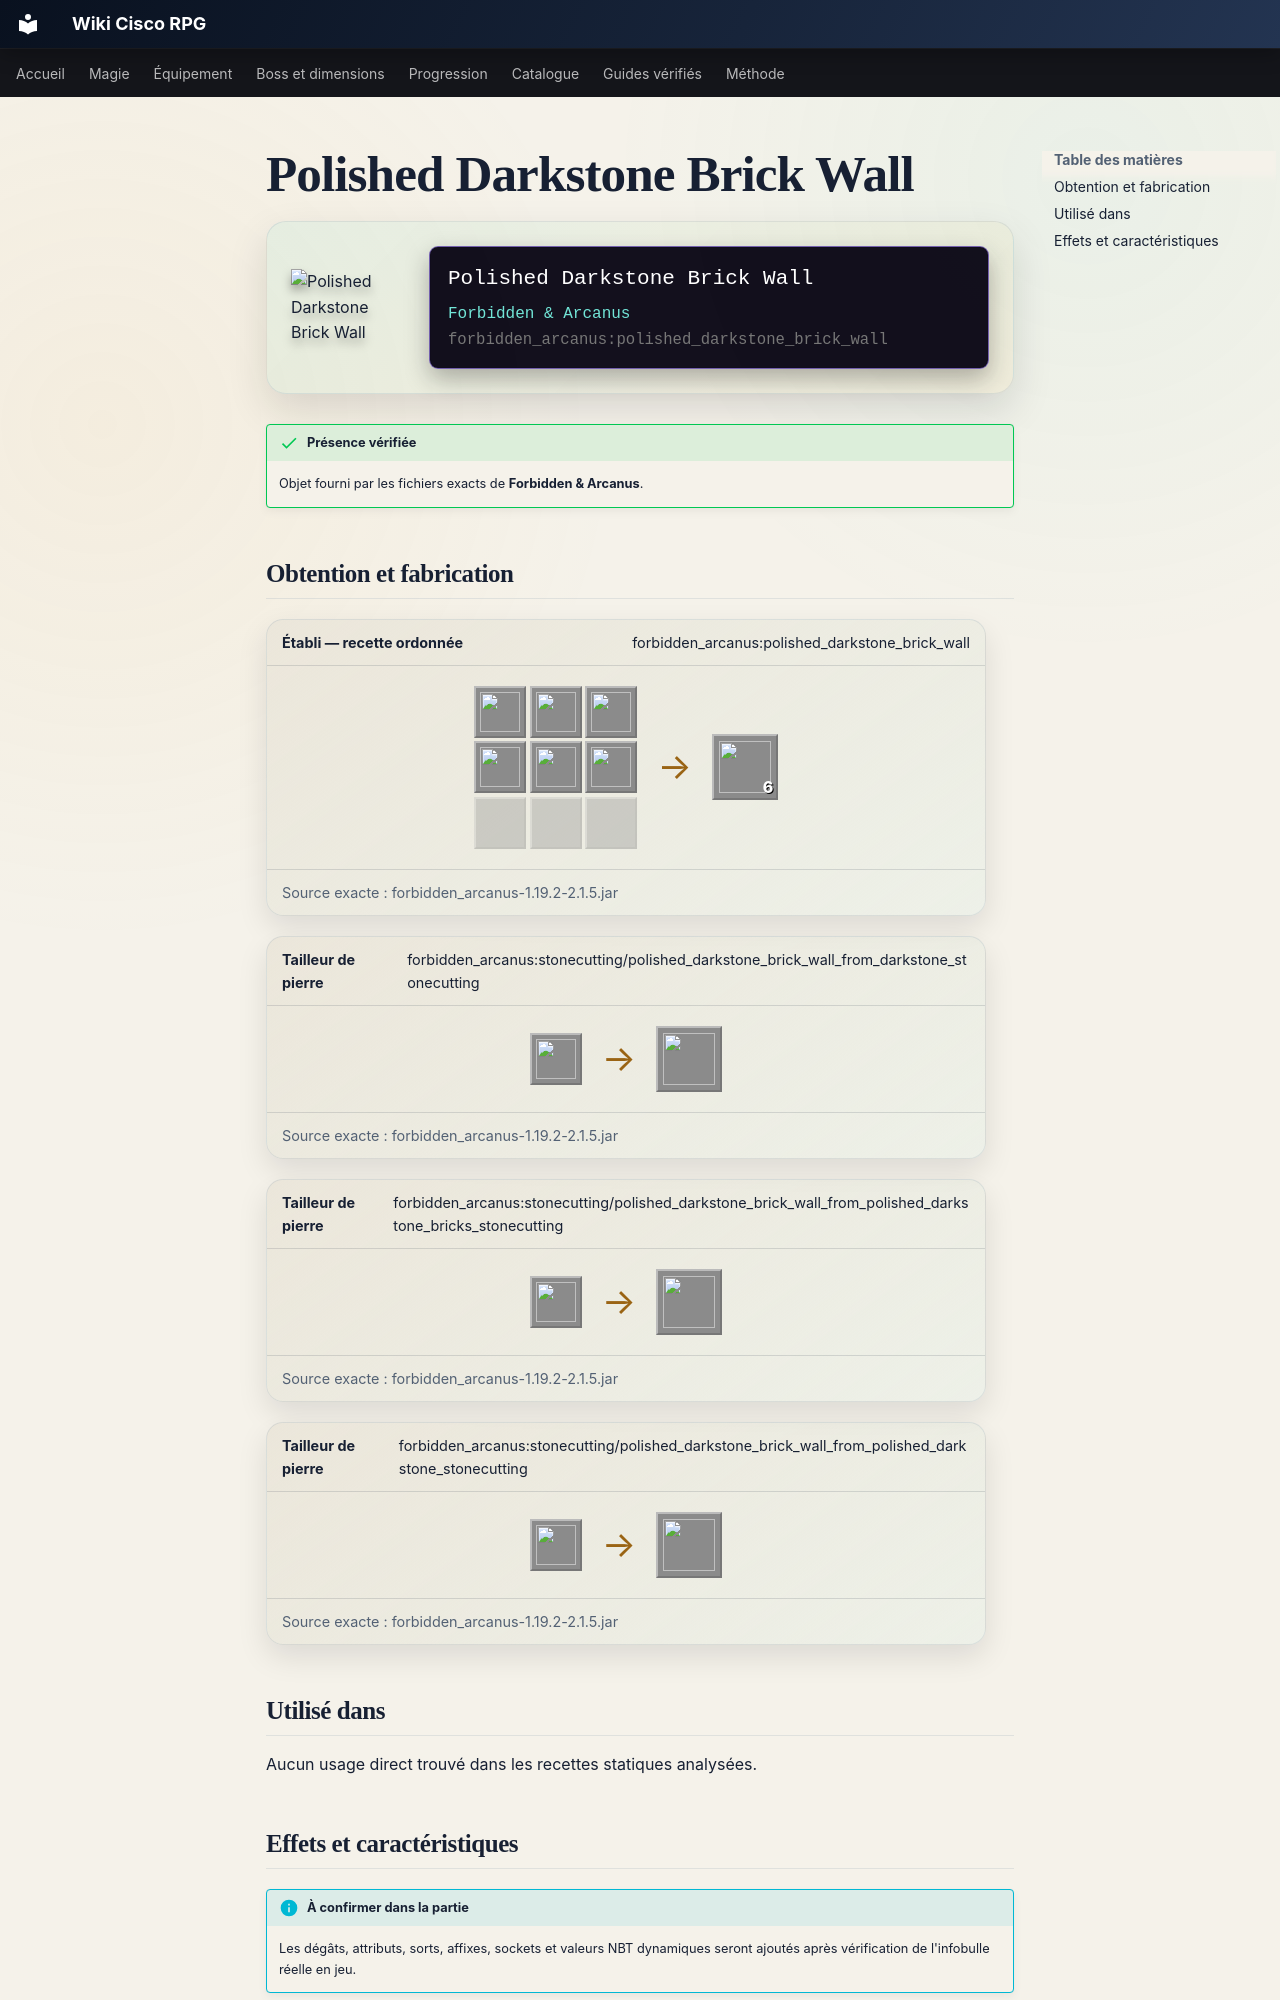

repository: Kloups-Dev/wiki-cisco-rpg · page: catalogue/objets/forbidden_arcanus/polished_darkstone_brick_wall/index.html · generator: mkdocs

# Polished Darkstone Brick Wall

<div class="mc-item-showcase">
<img class="mc-item-icon" src="../../../../assets/generated/items/forbidden_arcanus/polished_darkstone_brick_wall.png" alt="Polished Darkstone Brick Wall">
<div class="mc-tooltip-card">
<div class="mc-tooltip-card__name">Polished Darkstone Brick Wall</div>
<div class="mc-tooltip-card__mod">Forbidden &amp; Arcanus</div>
<div class="mc-tooltip-card__id">forbidden_arcanus:polished_darkstone_brick_wall</div>
</div>
</div>

!!! success "Présence vérifiée"
    Objet fourni par les fichiers exacts de **Forbidden & Arcanus**.
